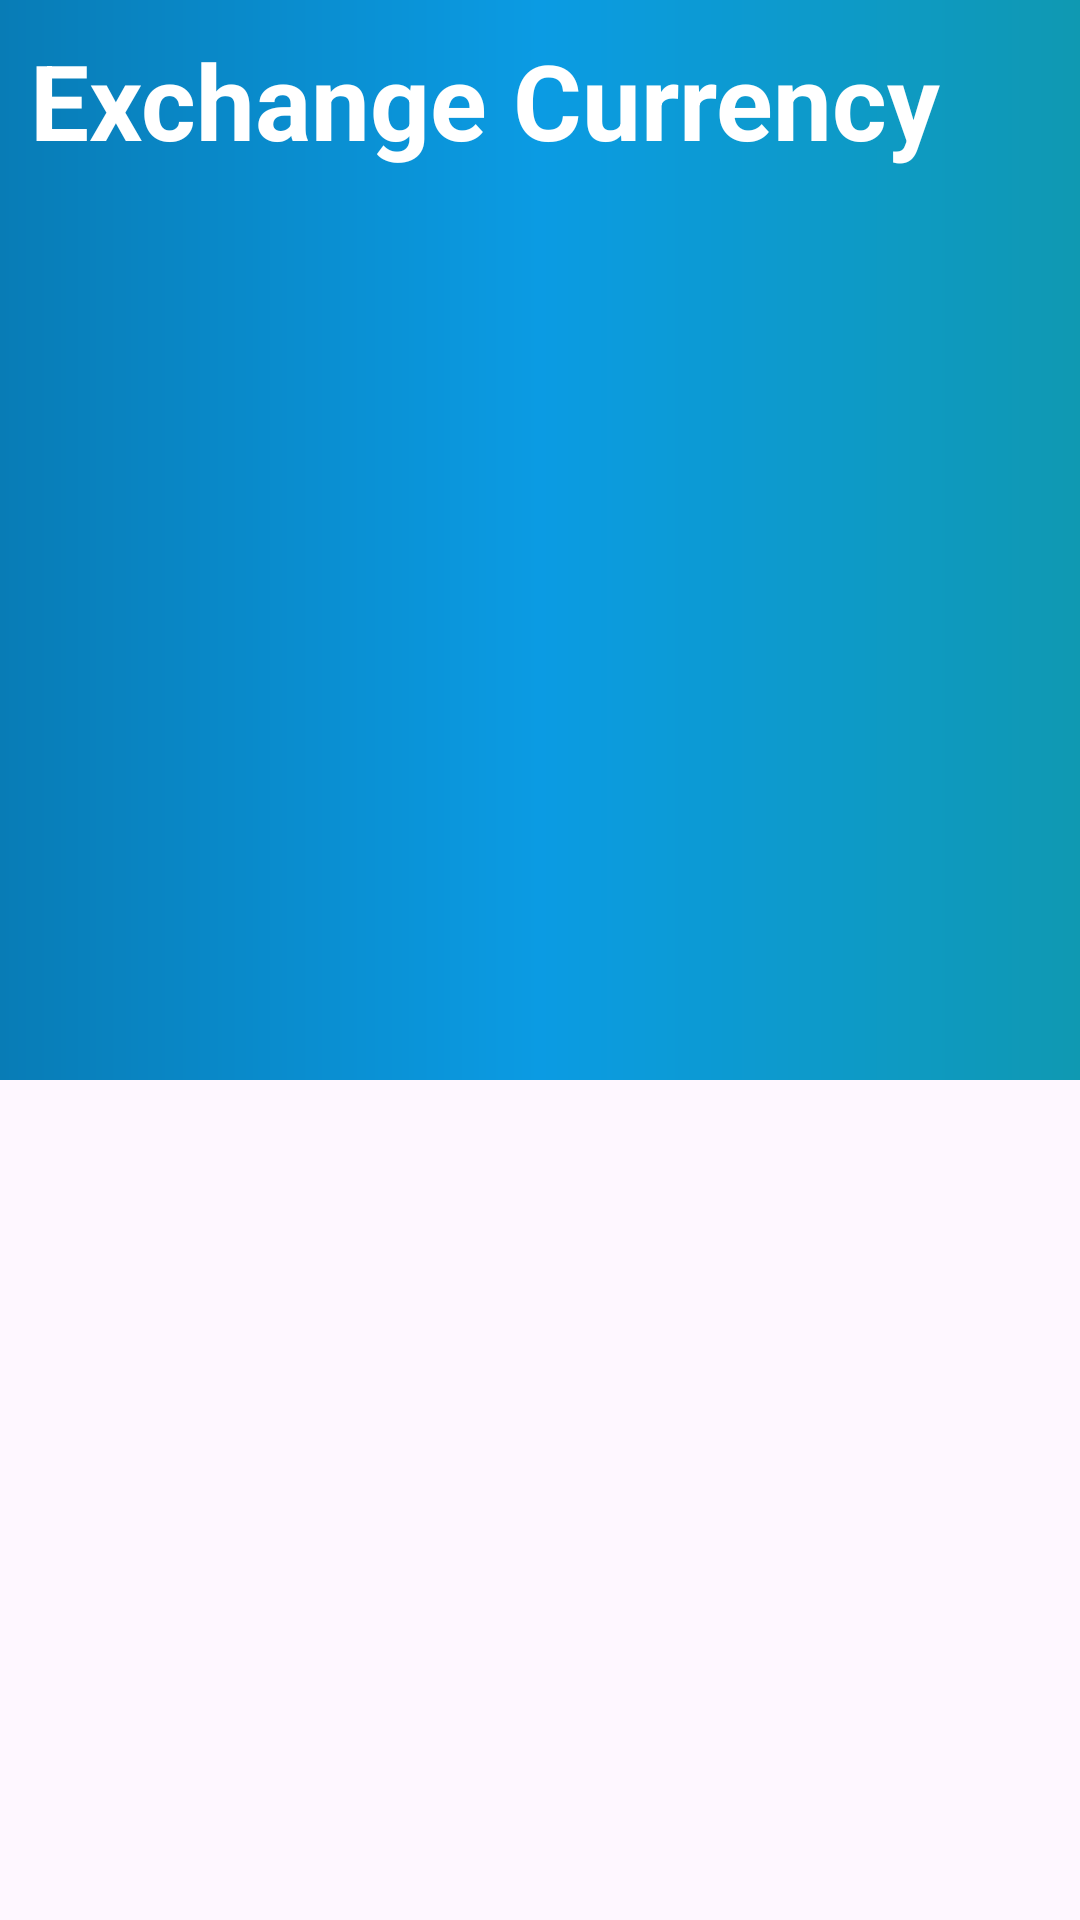

Android layout source for this screen:
<!-- AndroidManifest.xml: application theme Theme.MSITAEUapp -->
<!-- res/layout/activity_exchange_app.xml -->
<?xml version="1.0" encoding="utf-8"?>
<androidx.constraintlayout.widget.ConstraintLayout xmlns:android="http://schemas.android.com/apk/res/android"
    xmlns:app="http://schemas.android.com/apk/res-auto"
    xmlns:tools="http://schemas.android.com/tools"
    android:layout_width="match_parent"
    android:layout_height="match_parent"
    tools:context=".ExchangeApp">

    <RelativeLayout
        android:id="@+id/deltaRelativeLayout"
        android:layout_width="match_parent"
        android:layout_height="360dp"
        android:background="@drawable/bg_converter"
        app:layout_constraintEnd_toEndOf="parent"
        app:layout_constraintStart_toStartOf="parent"
        app:layout_constraintTop_toTopOf="parent" >

        <TextView
            android:layout_width="wrap_content"
            android:layout_height="wrap_content"
            android:layout_margin="10dp"
            android:text="Exchange Currency"
            android:textAlignment="center"
            android:textColor="@color/white"
            android:textSize="35sp"
            android:textStyle="bold"
            app:layout_constraintBaseline_toTopOf="parent" />

    </RelativeLayout>

</androidx.constraintlayout.widget.ConstraintLayout>
<!-- resources referenced by this layout -->
<resources>
  <color name="white">#FFFFFFFF</color>
  <!-- drawable bg_converter (drawable) -->
  <shape xmlns:android="http://schemas.android.com/apk/res/android"
      android:shape="rectangle">
      <gradient
          android:startColor="#087CB6"
          android:centerColor="#0B9BE3"
          android:endColor="#0F99B2" />
  </shape>
  <style name="Theme.MSITAEUapp" parent="Base.Theme.MSITAEUapp" />
  <style name="Base.Theme.MSITAEUapp" parent="Theme.Material3.DayNight.NoActionBar">
          
          
      </style>
</resources>
